Dataset: data (GitHub, SumitSharma2210/Image-Classification-using-pythorch). Classes: coin 1, coin 10, coin 2, coin 5.

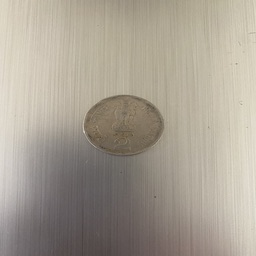
Label: coin 2

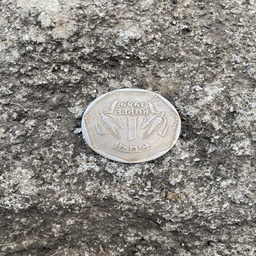
Label: coin 1

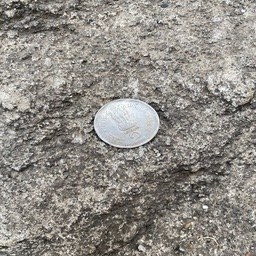
Label: coin 2

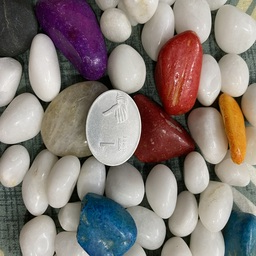
Label: coin 1

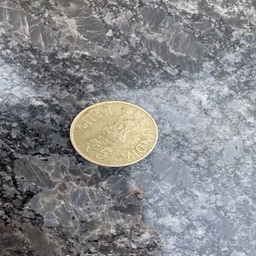
Label: coin 5

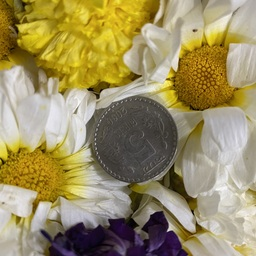
Label: coin 5
